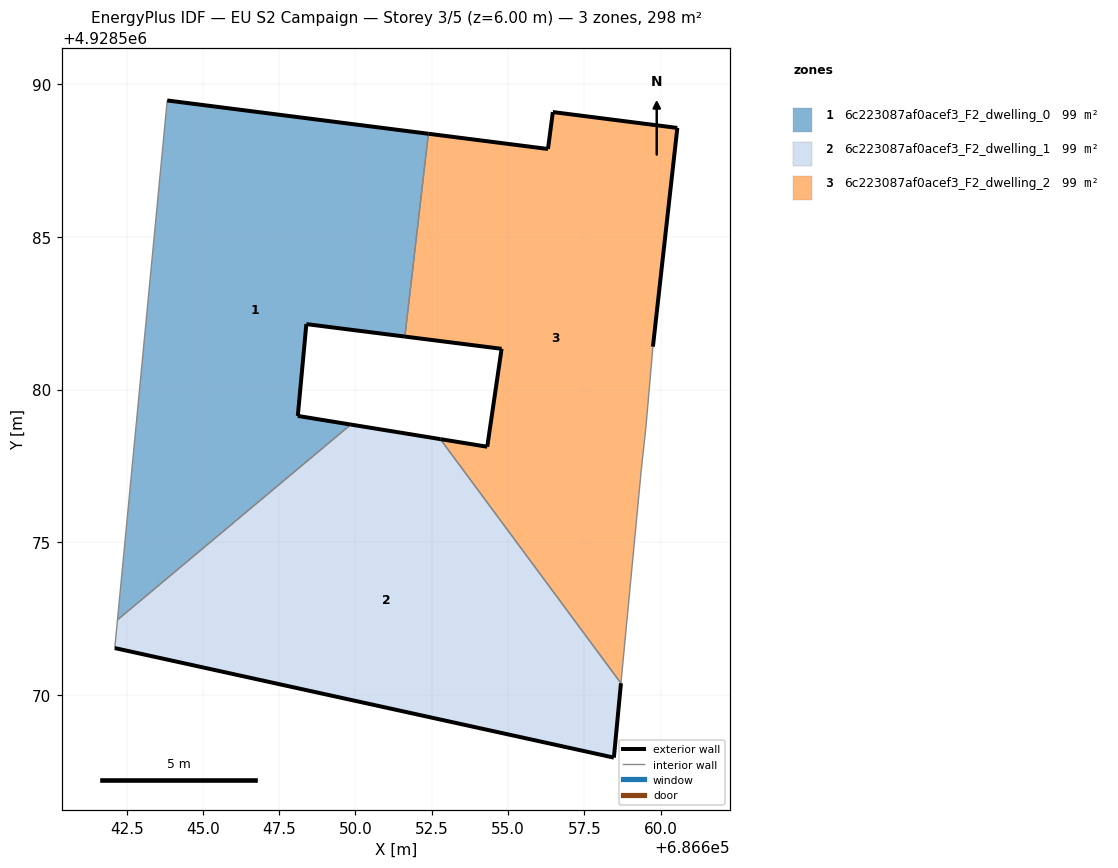
=== STOREY PLAN SPEC (per zone: floor XY polygon, exterior-wall plan segments, windows/doors) ===
zone 1: 6c223087af0acef3_F2_dwelling_0  (99.2 m²)
  floor: (686649.85, 4928578.85) (686648.11, 4928579.14) (686648.39, 4928582.15) (686651.62, 4928581.74) (686652.39, 4928588.38) (686643.83, 4928589.48) (686642.20, 4928572.45)
  exterior wall: (686651.62, 4928581.74) – (686648.39, 4928582.15)  [3.3 m]
  exterior wall: (686648.39, 4928582.15) – (686648.11, 4928579.14)  [3.0 m]
  exterior wall: (686648.11, 4928579.14) – (686649.85, 4928578.85)  [1.8 m]
  exterior wall: (686643.83, 4928589.48) – (686652.39, 4928588.38)  [8.6 m]
  interior walls: 3
zone 2: 6c223087af0acef3_F2_dwelling_1  (99.2 m²)
  floor: (686658.47, 4928567.94) (686658.70, 4928570.38) (686652.78, 4928578.38) (686649.85, 4928578.85) (686642.20, 4928572.45) (686642.11, 4928571.53)
  exterior wall: (686649.85, 4928578.85) – (686652.78, 4928578.38)  [3.0 m]
  exterior wall: (686658.70, 4928570.38) – (686658.47, 4928567.94)  [2.5 m]
  exterior wall: (686658.47, 4928567.94) – (686642.11, 4928571.53)  [16.7 m]
  interior walls: 3
zone 3: 6c223087af0acef3_F2_dwelling_2  (99.2 m²)
  floor: (686658.70, 4928570.38) (686659.37, 4928577.39) (686659.52, 4928578.77) (686659.75, 4928581.41) (686660.55, 4928588.58) (686656.47, 4928589.10) (686656.31, 4928587.89) (686652.39, 4928588.38) (686651.62, 4928581.74) (686654.79, 4928581.34) (686654.32, 4928578.13) (686652.78, 4928578.38)
  exterior wall: (686652.78, 4928578.38) – (686654.32, 4928578.13)  [1.6 m]
  exterior wall: (686654.32, 4928578.13) – (686654.79, 4928581.34)  [3.2 m]
  exterior wall: (686654.79, 4928581.34) – (686651.62, 4928581.74)  [3.2 m]
  exterior wall: (686652.39, 4928588.38) – (686656.31, 4928587.89)  [4.0 m]
  exterior wall: (686656.31, 4928587.89) – (686656.47, 4928589.10)  [1.2 m]
  exterior wall: (686656.47, 4928589.10) – (686660.55, 4928588.58)  [4.1 m]
  exterior wall: (686660.55, 4928588.58) – (686659.75, 4928581.41)  [7.2 m]
  interior walls: 5

=== DERIVED (storey summary) ===
Building: EU S2 Campaign
Storey: 3 of 5  (floor level z = 6.00 m)
Storey gross floor area: 297.5 m²
Zones on this storey: 3
  - 6c223087af0acef3_F2_dwelling_0: floor 99.2 m²; exterior wall 16.7 m (50.0 m²); WWR 0.0%
  - 6c223087af0acef3_F2_dwelling_1: floor 99.2 m²; exterior wall 22.2 m (66.5 m²); WWR 0.0%
  - 6c223087af0acef3_F2_dwelling_2: floor 99.2 m²; exterior wall 24.5 m (73.5 m²); WWR 0.0%
Zone adjacency (shared interzone walls):
  - 6c223087af0acef3_F2_dwelling_0 ↔ 6c223087af0acef3_F2_dwelling_1
  - 6c223087af0acef3_F2_dwelling_0 ↔ 6c223087af0acef3_F2_dwelling_2
  - 6c223087af0acef3_F2_dwelling_1 ↔ 6c223087af0acef3_F2_dwelling_2